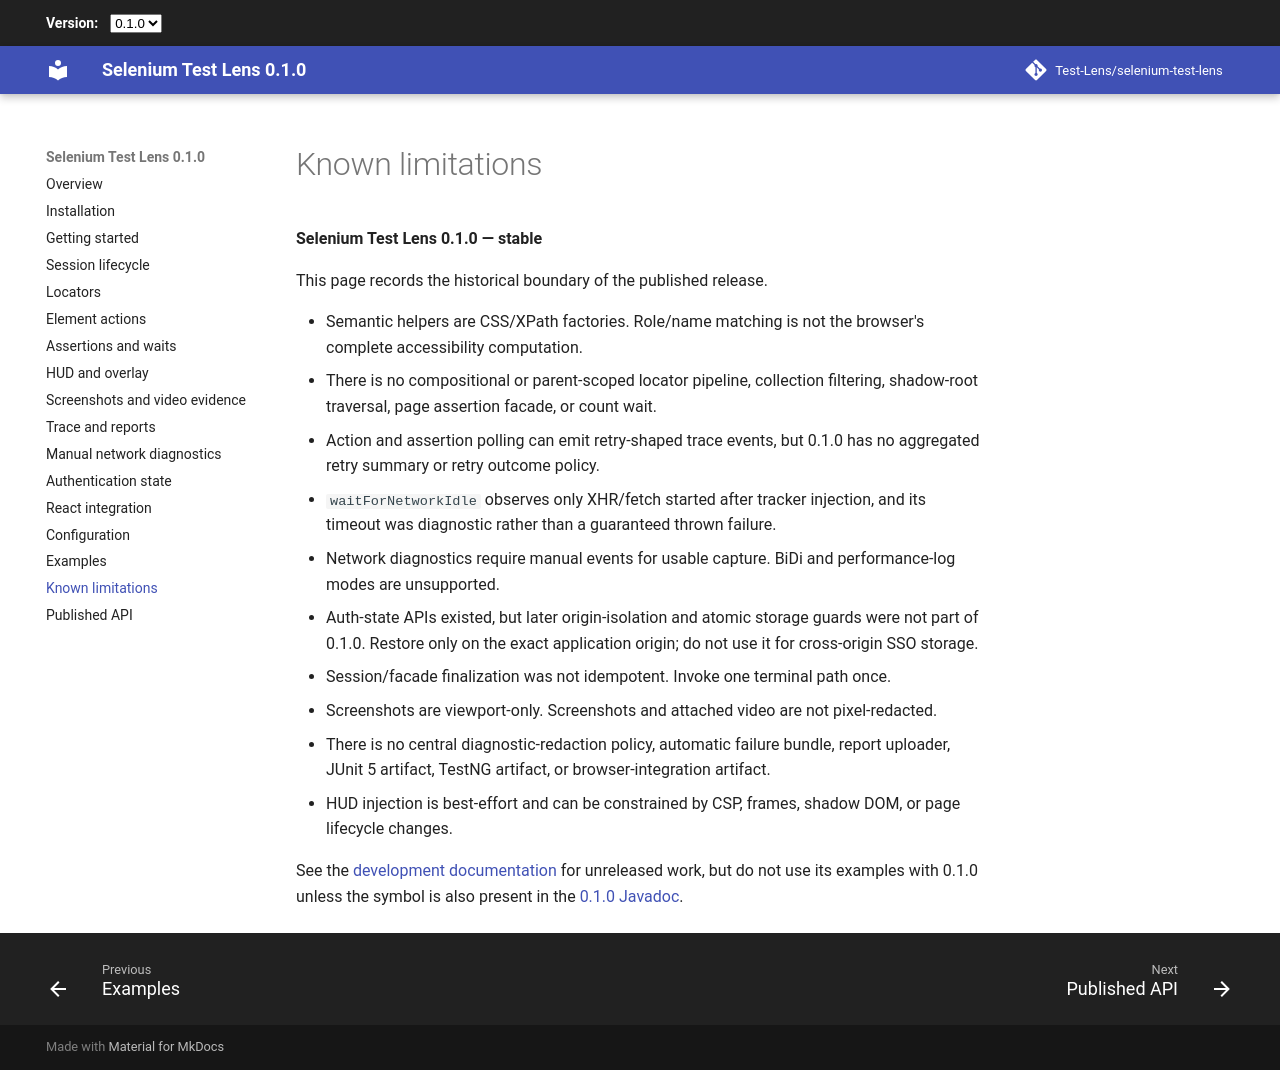

repository: Test-Lens/selenium-test-lens · page: 0.1.0/known-limitations/index.html · generator: mkdocs

# Known limitations

**Test Lens for Selenium 0.1.0 — stable**

This page records the historical boundary of the published release.

- Semantic helpers are CSS/XPath factories. Role/name matching is not the browser's complete accessibility computation.
- There is no compositional or parent-scoped locator pipeline, collection filtering, shadow-root traversal, page assertion facade, or count wait.
- Action and assertion polling can emit retry-shaped trace events, but 0.1.0 has no aggregated retry summary or retry outcome policy.
- `waitForNetworkIdle` observes only XHR/fetch started after tracker injection, and its timeout was diagnostic rather than a guaranteed thrown failure.
- Network diagnostics require manual events for usable capture. BiDi and performance-log modes are unsupported.
- Auth-state APIs existed, but later origin-isolation and atomic storage guards were not part of 0.1.0. Restore only on the exact application origin; do not use it for cross-origin SSO storage.
- Session/facade finalization was not idempotent. Invoke one terminal path once.
- Screenshots are viewport-only. Screenshots and attached video are not pixel-redacted.
- There is no central diagnostic-redaction policy, automatic failure bundle, report uploader, JUnit 5 artifact, TestNG artifact, or browser-integration artifact.
- HUD injection is best-effort and can be constrained by CSP, frames, shadow DOM, or page lifecycle changes.

See the [development documentation](https://test-lens.github.io/selenium-test-lens/dev/) for unreleased work, but do not use its examples with 0.1.0 unless the symbol is also present in the [0.1.0 Javadoc](https://javadoc.io/doc/io.github.test-lens/selenium-test-lens/0.1.0/).
